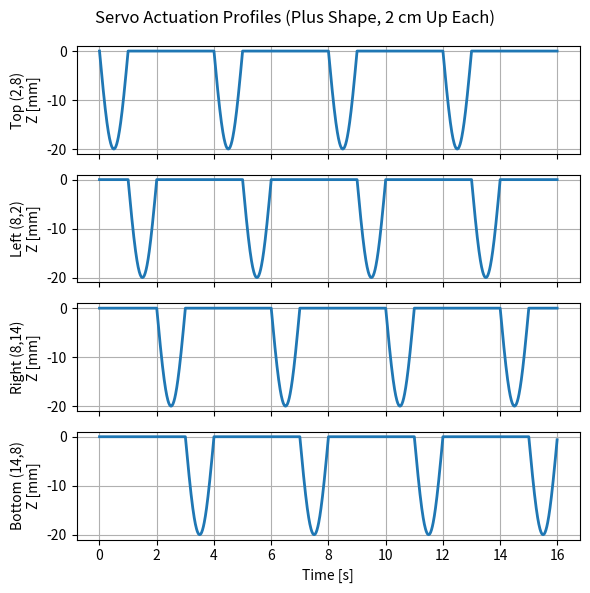

The script that saved this image:
import numpy as np
import matplotlib.pyplot as plt
from mpl_toolkits.mplot3d import Axes3D
from matplotlib.animation import FuncAnimation

# ---------- Helpers from lattice solver ---------- #

def make_initial_lattice(Nu=15, Nv=15, size=(1.0, 1.0), origin=(0.0, 0.0, 0.0)):
    W, H = size
    x0, y0, z0 = origin
    xs = np.linspace(x0, x0 + W, Nu)
    ys = np.linspace(y0, y0 + H, Nv)
    X, Y = np.meshgrid(xs, ys, indexing='ij')
    Z = np.full_like(X, z0)
    return np.stack([X, Y, Z], axis=-1)


def rest_lengths(P0):
    seg_x = P0[:, 1:, :] - P0[:, :-1, :]
    seg_y = P0[1:, :, :] - P0[:-1, :, :]
    return np.linalg.norm(seg_x, axis=-1), np.linalg.norm(seg_y, axis=-1)


def compute_spring_forces(P, L0x, L0y, k=50.0):
    Nu, Nv, _ = P.shape
    F = np.zeros_like(P)
    # Horizontal springs
    for i in range(Nu):
        for j in range(Nv - 1):
            p1, p2 = P[i, j], P[i, j + 1]
            seg = p2 - p1
            L = np.linalg.norm(seg)
            if L < 1e-12:
                continue
            dir = seg / L
            Fmag = k * (L - L0x[i, j])
            F[i, j] += Fmag * dir
            F[i, j + 1] -= Fmag * dir
    # Vertical springs
    for i in range(Nu - 1):
        for j in range(Nv):
            p1, p2 = P[i, j], P[i + 1, j]
            seg = p2 - p1
            L = np.linalg.norm(seg)
            if L < 1e-12:
                continue
            dir = seg / L
            Fmag = k * (L - L0y[i, j])
            F[i, j] += Fmag * dir
            F[i + 1, j] -= Fmag * dir
    return F


# ---------- Lattice & Servo Setup ---------- #

def _to_zero_based(pairs_1based):
    return np.array([(r-1, c-1) for (r, c) in pairs_1based], dtype=int)


# ---------- Dynamic Deformation Simulation ---------- #

def simulate_dynamic_deformation_with_sequential_servos(
    Nu=15, Nv=15, steps=1200, dt=0.01,
    mass=0.1, k_spring=50.0, damping=0.98,
    gravity=np.array([0, 0, -9.81]),
    fix_boundary=True,
    bolt_cells_1based=((1,2),(1,14),(8,2),(8,14),(15,2),(15,14)),
    servo_cells_1based=((2,8),(8,2),(8,14),(14,8)),  
    servo_T=1.0,
    servo_amp=-0.02
):
    """Sequential actuation of four servos (plus-shaped layout)."""
    P0 = make_initial_lattice(Nu, Nv)
    P, V = P0.copy(), np.zeros_like(P0)
    F = np.zeros_like(P)
    L0x, L0y = rest_lengths(P0)

    bolt_idx = _to_zero_based(bolt_cells_1based)
    servo_idx = _to_zero_based(servo_cells_1based)
    servo_sequence = list(map(tuple, servo_idx))
    servo_displacements = {i: [] for i in range(len(servo_sequence))}

    trajectory, active_log = [], []

    for step in range(steps):
        t = step * dt
        F[:] = 0
        F += compute_spring_forces(P, L0x, L0y, k=k_spring)
        F += mass * gravity

        # Integrate motion
        A = F / mass
        V += A * dt
        V *= damping
        P += V * dt

        # Clamp boundaries and bolts
        if fix_boundary:
            P[0,:,:]=P0[0,:,:]; P[-1,:,:]=P0[-1,:,:]
            P[:,0,:]=P0[:,0,:]; P[:,-1,:]=P0[:,-1,:]
            V[0,:,:]=V[-1,:,:]=V[:,0,:]=V[:,-1,:]=0
        if len(bolt_idx)>0:
            ii,jj=bolt_idx[:,0],bolt_idx[:,1]
            P[ii,jj,:]=P0[ii,jj,:]; V[ii,jj,:]=0

        # Sequential servo control
        total_servos = len(servo_sequence)
        idx = int((t // servo_T) % total_servos)
        ci, cj = servo_sequence[idx]
        local_t = (t % servo_T)
        z_offset = servo_amp * np.sin(np.pi * local_t / servo_T)
        P[ci, cj, 2] = P0[ci, cj, 2] + z_offset
        V[ci, cj, :] = 0
        for i in range(total_servos):
            if i == idx:
                servo_displacements[i].append(z_offset)
            else:
                servo_displacements[i].append(0)
        active_log.append((t, ci, cj))
        trajectory.append(P.copy())

    return np.array(trajectory), servo_displacements


# ---------- Ball Simulation ---------- #

def interp_bilinear(Z, x, y, Xmin=0.0, Xmax=1.0, Ymin=0.0, Ymax=1.0):
    Nu, Nv = Z.shape
    u = (x - Xmin) * (Nu - 1) / (Xmax - Xmin)
    v = (y - Ymin) * (Nv - 1) / (Ymax - Ymin)
    i = int(np.clip(np.floor(u), 0, Nu - 2))
    j = int(np.clip(np.floor(v), 0, Nv - 2))
    du, dv = u - i, v - j
    z00, z10 = Z[i, j], Z[i + 1, j]
    z01, z11 = Z[i, j + 1], Z[i + 1, j + 1]
    return (1 - du)*(1 - dv)*z00 + du*(1 - dv)*z10 + (1 - du)*dv*z01 + du*dv*z11


def surface_gradients(Z, x, y, size=(1.0, 1.0)):
    Nu, Nv = Z.shape
    W, H = size
    u = np.clip(x * (Nu - 1) / W, 1, Nu - 2)
    v = np.clip(y * (Nv - 1) / H, 1, Nv - 2)
    i, j = int(round(u)), int(round(v))
    dzdx = (Z[i + 1, j] - Z[i - 1, j]) * (Nu - 1) / (2 * W)
    dzdy = (Z[i, j + 1] - Z[i, j - 1]) * (Nv - 1) / (2 * H)
    return dzdx, dzdy


def simulate_ball_over_lattice(traj, dt, size=(1.0,1.0),
                               ball_radius=0.03, g=9.81, mu=0.03,
                               damping=0.995, slope_gain=0.6,
                               x0=0.5, y0=0.5):
    steps, Nu, Nv, _ = traj.shape
    W, H = size
    bx, by = x0, y0
    Z0 = traj[0,:,:,2]
    bz = interp_bilinear(Z0, bx*W, by*H, 0,W,0,H) + ball_radius + 1e-3
    vx = vy = vz = 0.0
    out = np.zeros((steps,3))
    for t in range(steps):
        Z = traj[t,:,:,2]
        z_surf = interp_bilinear(Z,bx*W,by*H,0,W,0,H)
        dzdx,dzdy = surface_gradients(Z,bx*W,by*H,size=size)
        ax, ay, az = 0.0, 0.0, -g
        contact = (bz - ball_radius) <= z_surf
        if contact:
            bz = z_surf + ball_radius
            if vz < 0: vz = 0
            ax += -slope_gain*g*dzdx
            ay += -slope_gain*g*dzdy
            vx *= (1 - mu); vy *= (1 - mu)
        vx += ax*dt; vy += ay*dt; vz += az*dt
        bx += vx*dt; by += vy*dt; bz += vz*dt
        vx *= damping; vy *= damping; vz *= damping
        bx = np.clip(bx,0,1); by = np.clip(by,0,1)
        out[t] = (bx, by, bz)
    return out


# ---------- Visualization ---------- #

def animate_with_ball(traj, ball_traj, bolt_cells_1based, servo_cells_1based, interval=30):
    steps, Nu, Nv, _ = traj.shape
    bolt_idx = _to_zero_based(bolt_cells_1based)
    servo_idx = _to_zero_based(servo_cells_1based)
    fig = plt.figure(figsize=(8,6))
    ax = fig.add_subplot(111, projection='3d')

    def update(frame):
        ax.cla()
        P = traj[frame]
        bx, by, bz = ball_traj[frame]
        ax.set_title(f"Lattice + Ball | frame {frame}")
        for i in range(Nu): ax.plot(P[i,:,0], P[i,:,1], P[i,:,2], color='tab:blue', lw=1.2)
        for j in range(Nv): ax.plot(P[:,j,0], P[:,j,1], P[:,j,2], color='tab:blue', lw=1.2)
        ax.scatter(P[servo_idx[:,0],servo_idx[:,1],0],
                   P[servo_idx[:,0],servo_idx[:,1],1],
                   P[servo_idx[:,0],servo_idx[:,1],2],
                   s=40,c='red',label='Servos')
        ax.scatter(P[bolt_idx[:,0],bolt_idx[:,1],0],
                   P[bolt_idx[:,0],bolt_idx[:,1],1],
                   P[bolt_idx[:,0],bolt_idx[:,1],2],
                   s=40,c='orange',label='Bolts')
        ax.scatter([bx],[by],[bz], color='gold', s=100, edgecolor='black')
        ax.set_xlim(0,1); ax.set_ylim(0,1); ax.set_zlim(-0.2,0.3)
        ax.view_init(elev=25, azim=35)
        return []

    ani = FuncAnimation(fig, update, frames=range(0, steps, 2), interval=interval)
    plt.tight_layout(); plt.show()


# ---------- Run Simulation ---------- #

if __name__ == "__main__":
    bolt_cells = ((1,2),(1,14),(8,2),(8,14),(15,2),(15,14))
    servo_cells = ((2,8),(8,4),(8,12),(14,8))  # plus-shape servos

    traj, servo_displacements = simulate_dynamic_deformation_with_sequential_servos(
        Nu=15, Nv=15,
        steps=1600, dt=0.01,
        mass=0.05, k_spring=80.0, damping=0.85,
        gravity=np.array([0,0,-9.81]),
        servo_T=1.0, servo_amp=-0.02,
        servo_cells_1based=servo_cells

    )

    ball_traj = simulate_ball_over_lattice(traj, dt=0.01, size=(1.0,1.0),
                                           ball_radius=0.03, g=9.81, mu=0.03,
                                           damping=0.995, x0=0.5, y0=0.5)

    animate_with_ball(traj, ball_traj, bolt_cells, servo_cells)

    # ---- Four plots (one per servo) ----
    t = np.arange(len(traj)) * 0.01
    labels = ["Top (2,8)", "Left (8,2)", "Right (8,14)", "Bottom (14,8)"]
    fig, axs = plt.subplots(4, 1, figsize=(6,6), sharex=True)
    for i, key in enumerate(servo_displacements.keys()):
        axs[i].plot(t, np.array(servo_displacements[key])*1000, lw=2)
        axs[i].set_ylabel(f"{labels[i]}\nZ [mm]")
        axs[i].grid(True)
    axs[-1].set_xlabel("Time [s]")
    fig.suptitle("Servo Actuation Profiles (Plus Shape, 2 cm Up Each)")
    plt.tight_layout()
    plt.show()
